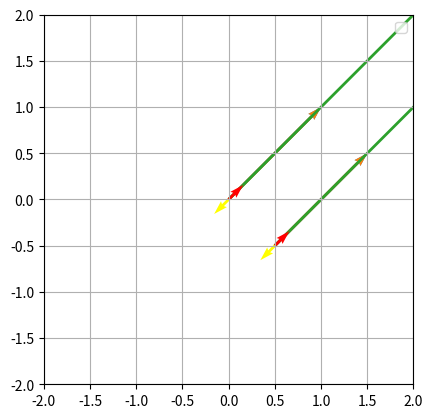

Recreate this plot in Python.
import matplotlib.pyplot as plt

# Create the quiver plot with a single arrow
plt.quiver(0, 0, 1, 1, angles='xy', scale_units='xy', scale=1,color="C0")
plt.quiver(0, 0, 1, 1, scale_units='xy', scale=1,color="C1")
plt.quiver(0, 0, 1, 1, angles='xy', scale=1,color="C2")
plt.quiver(0, 0, 1, 1, angles='xy', scale_units='xy',color="red")
plt.quiver(0, 0, -1, -1,color="yellow")
plt.legend()

plt.quiver(0.5, -0.5, 1, 1, angles='xy', scale_units='xy', scale=1,color="C0")
plt.quiver(0.5, -0.5, 1, 1, scale_units='xy', scale=1,color="C1")
plt.quiver(0.5, -0.5, 1, 1, angles='xy', scale=1,color="C2")
plt.quiver(0.5, -0.5, 1, 1, angles='xy', scale_units='xy',color="red")
plt.quiver(0.5, -0.5, -1, -1,color="yellow")

# Set the limits to ensure the arrow is fully visible
plt.xlim([-2,2])
plt.ylim([-2,2])
plt.gca().set_aspect('equal')
plt.grid()

plt.show()



# import numpy as np
# import matplotlib.pyplot as plt

# plt.figure()
# plt.quiver([0,0],[0,1])
# # plt.quiver([0,0],[-0.1,-0.1])
# # plt.quiver([0,0],[-0.01,0])

# plt.grid()
# # plt.axis("equal")
# plt.xlim([-2,2])
# plt.ylim([-2,2])
# plt.gca().set_aspect('equal')
# plt.show()